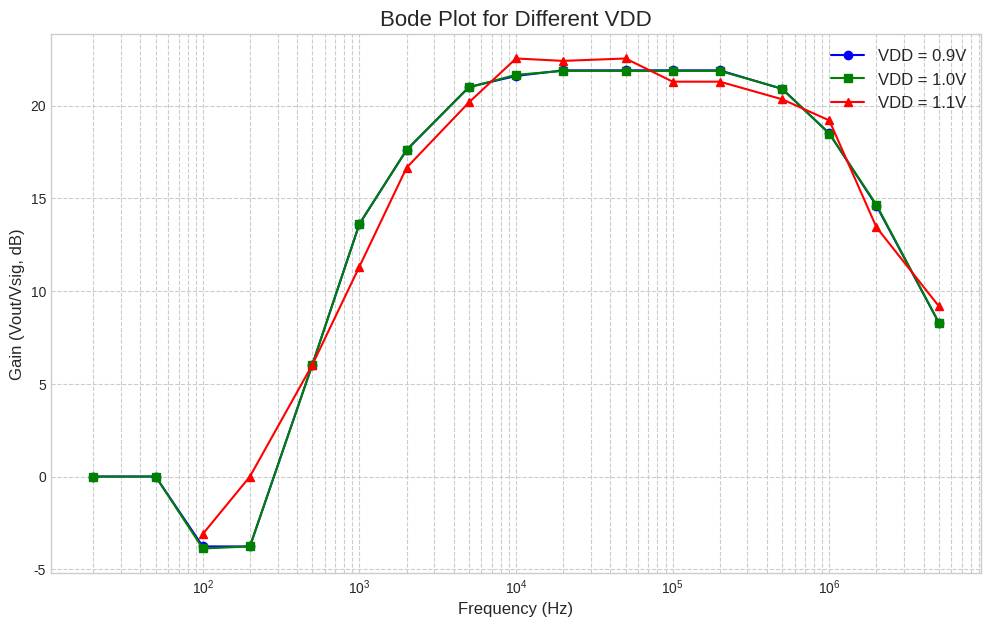

The matplotlib source for this figure:
import matplotlib.pyplot as plt
import numpy as np

# Data from the table
frequency = [20, 50, 100, 200, 500, 1000, 2000, 5000, 10000, 20000, 50000, 100000, 200000, 500000, 1e6, 2e6, 5e6]

# Gain values in dB for each VDD
# Note: The table shows 0 dB for Vout=0 at low frequencies, which is inconsistent.
# A Vout of 0 should technically be -infinity dB.
# The plot below uses the exact numbers from your table's dB columns.
gain_db_0_9v = [0, 0, -3.77, -3.77, 6.02, 13.62, 17.6, 21.0, 21.6, 21.9, 21.9, 21.9, 21.9, 20.9, 18.5, 14.6, 8.3]
# Assuming the middle column is for VDD = 1.0V
gain_db_1_0v = [0, 0, -3.88, -3.77, 6.02, 13.62, 17.62, 20.98, 21.66, 21.87, 21.87, 21.87, 21.87, 20.91, 18.49, 14.65, 8.3]
# The '<-' in the table for 1.1V at 20Hz and 50Hz are interpreted as having no valid output, so we start plotting from 100Hz for this line.
freq_1_1v = [100, 200, 500, 1000, 2000, 5000, 10000, 20000, 50000, 100000, 200000, 500000, 1e6, 2e6, 5e6]
gain_db_1_1v = [-3.1, 0, 6.02, 11.32, 16.65, 20.17, 22.54, 22.41, 22.54, 21.29, 21.29, 20.34, 19.2, 13.44, 9.19]


# Create the plot
plt.style.use('seaborn-v0_8-whitegrid')
plt.figure(figsize=(12, 7))

plt.plot(frequency, gain_db_0_9v, 'o-', label='VDD = 0.9V', color='blue')
plt.plot(frequency, gain_db_1_0v, 's-', label='VDD = 1.0V', color='green')
plt.plot(freq_1_1v, gain_db_1_1v, '^-', label='VDD = 1.1V', color='red')

# Formatting the plot
plt.xscale('log')
plt.title('Bode Plot for Different VDD', fontsize=16)
plt.xlabel('Frequency (Hz)', fontsize=12)
plt.ylabel('Gain (Vout/Vsig, dB)', fontsize=12)
plt.legend(fontsize=12)
plt.grid(True, which="both", ls="--")

# Show the plot
plt.show()
